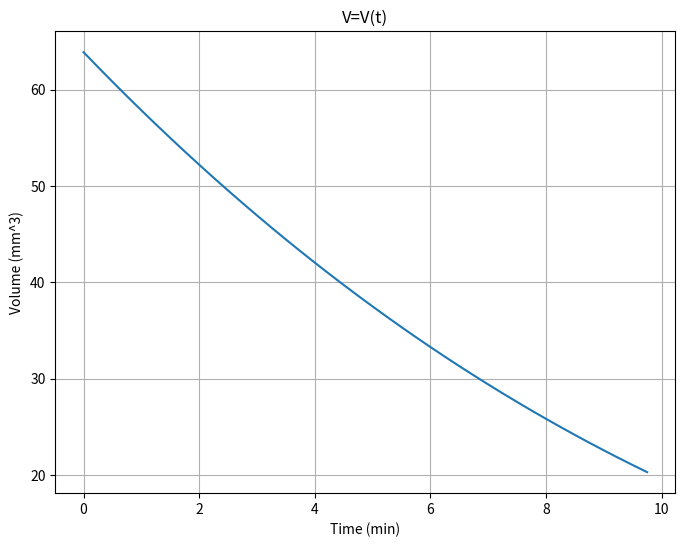

Python code for this plot:
import numpy as np
import matplotlib.pyplot as plt

def droplet_volume(R0,k,ti,dt):
  # calcualte initial volume
  V0 = (4/3) * np.pi * R0**3

  # set starting values for V, R, t
  V = V0 # starting volume is V0
  R = R0 # starting radius is R0
  t=ti # starting time is ti=0

  # initialize lists to store computed V and t
  volumes = []
  times = []

  # calculate number of steps
  n_steps = int((tf-ti)/dt) # number of time steps

  for i in range(0,n_steps):
    # calculate radius and volume at ea/ time step
    R = ((3*V)/(4 * np.pi))**(1/3)
    V = V + (-k*4*np.pi*R**2) * dt

    # append calculated volume and current time to respective lists
    volumes.append(V)
    times.append(t)

    # increment time up by dt
    t+=dt

  #plot results
  plt.figure(figsize=(8, 6))
  plt.plot(times, volumes)
  plt.title('V=V(t)')
  plt.xlabel('Time (min)')
  plt.ylabel('Volume (mm^3)')
  plt.grid(True)
  plt.show()

  return V # return final volume

# set inputs and parameters
k = 0.08 # evaporation rate (mm/min)
R0 = 2.5 # initial radius (mm)
ti = 0 # starting time (t=0 min)
tf = 10 # finishing end (t=10 min)
dt = 0.25 # step size for time (min)

# execute function and print final computed volume
solution = droplet_volume(R0=R0, k=k, ti=ti, dt=dt)
print('Final Computed Volume:', solution, 'mm^3')
